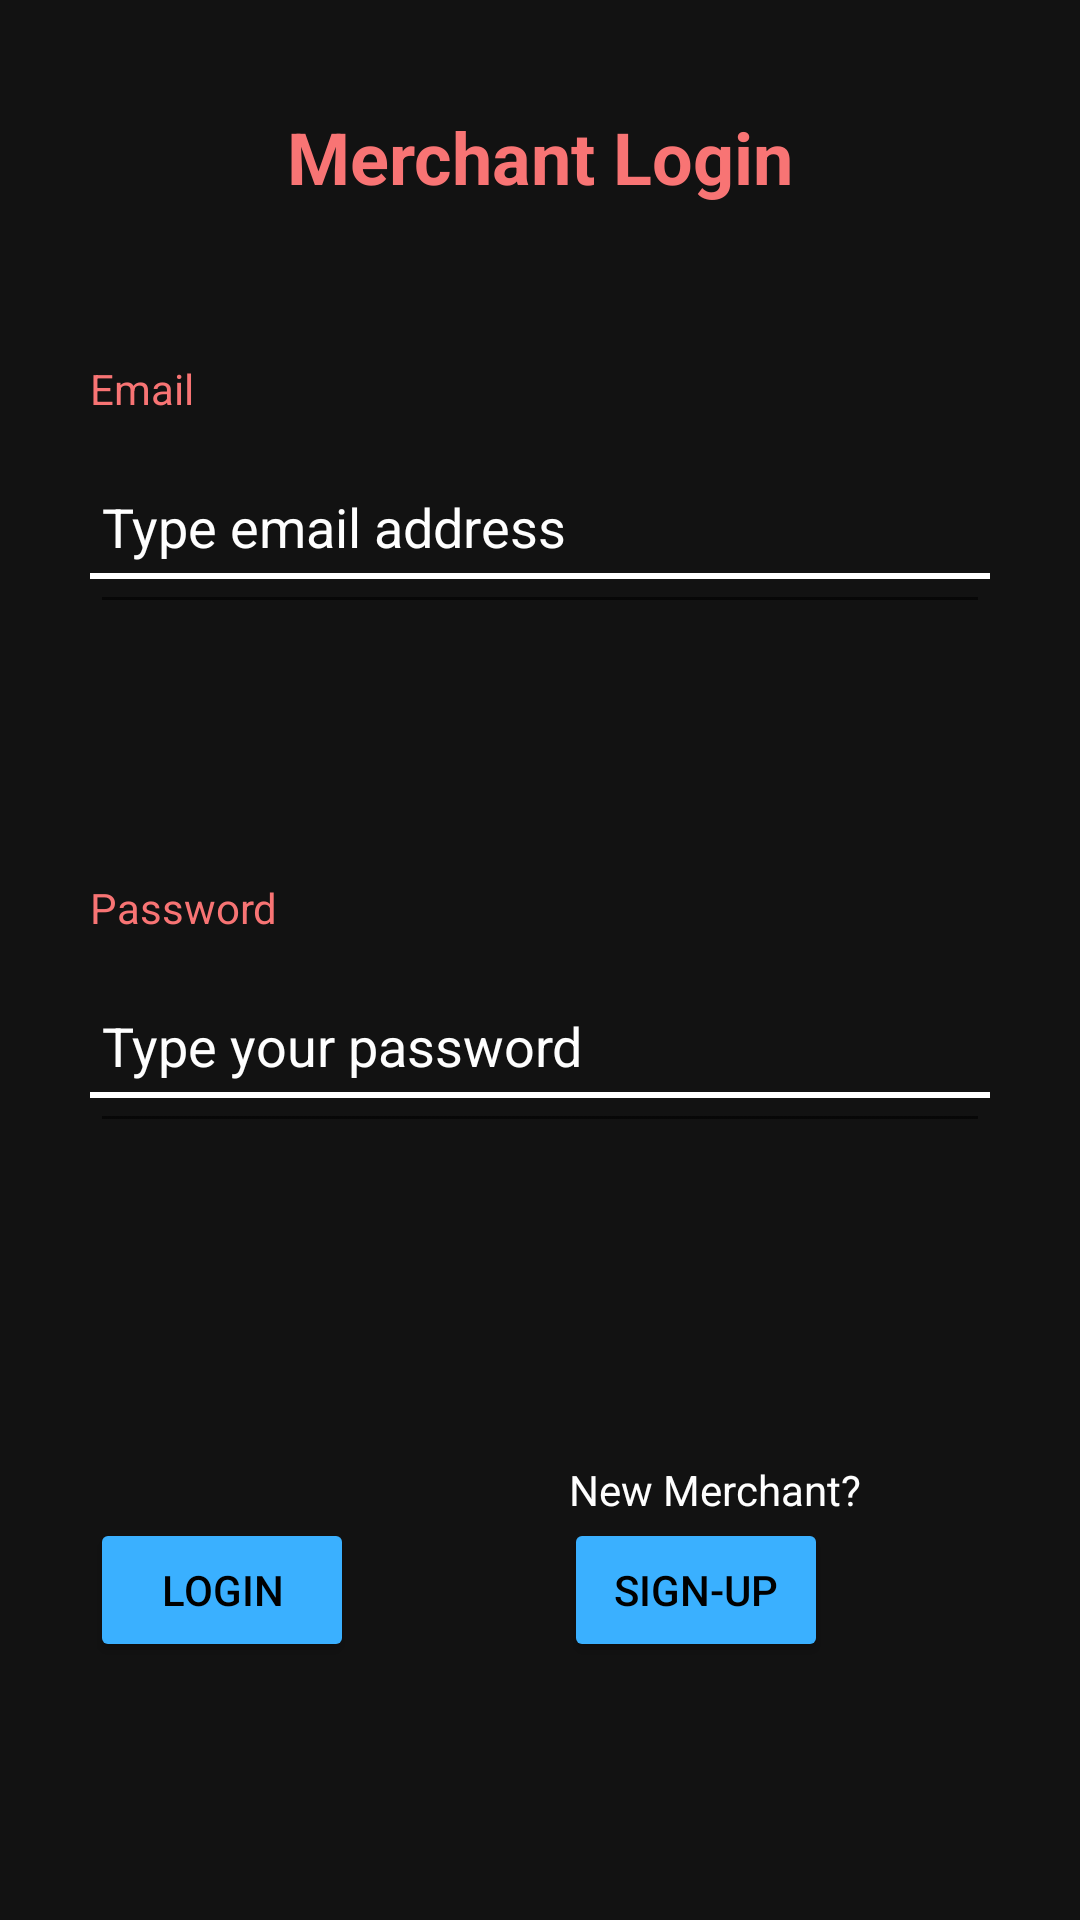

Produce the Android XML layout that renders to this screen, including the resource entries it uses.
<!-- AndroidManifest.xml: application theme Theme.DemoAndroidProject1 -->
<!-- res/layout/activity_merchant_login.xml -->
<?xml version="1.0" encoding="utf-8"?>
<ScrollView
    xmlns:android="http://schemas.android.com/apk/res/android"
    xmlns:app="http://schemas.android.com/apk/res-auto"
    xmlns:tools="http://schemas.android.com/tools"
    android:layout_width="match_parent"
    android:layout_height="match_parent"
    android:fillViewport="true">
<androidx.constraintlayout.widget.ConstraintLayout
    android:layout_width="match_parent"
    android:layout_height="match_parent"
    android:background="@color/grey_dark_2"
    tools:context=".UserLoginActivity">

    <androidx.constraintlayout.widget.ConstraintLayout
        android:id="@+id/constraintLayout"
        android:layout_width="411dp"
        android:layout_height="113dp"
        android:layout_marginStart="16dp"
        android:layout_marginTop="100dp"
        app:layout_constraintStart_toStartOf="parent"
        app:layout_constraintTop_toTopOf="parent">


        <TextView
            android:id="@+id/textView3"
            android:layout_width="wrap_content"
            android:layout_height="wrap_content"
            android:layout_marginStart="14dp"
            android:layout_marginTop="20dp"
            android:text="@string/email"
            android:textColor="@color/primary_pink"
            app:layout_constraintStart_toStartOf="parent"
            app:layout_constraintTop_toTopOf="parent" />

        <EditText
            android:id="@+id/ev_log_em"
            android:layout_width="300dp"
            android:layout_height="68dp"
            android:layout_marginStart="14dp"
            android:layout_marginTop="1dp"
            android:ems="10"
            android:hint="@string/email_hint"
            android:inputType="textEmailAddress"
            android:onClick="hideHorizontalDivider"
            android:textColor="#FEFEFE"
            android:textColorHint="#FEFEFE"
            app:layout_constraintStart_toStartOf="parent"
            app:layout_constraintTop_toBottomOf="@+id/textView3" />

        <View
            android:id="@+id/dv_email"
            android:layout_width="300dp"
            android:layout_height="2dp"
            android:layout_marginStart="14dp"
            android:layout_marginBottom="20dp"
            android:background="@color/white"
            app:layout_constraintBottom_toBottomOf="parent"
            app:layout_constraintStart_toStartOf="parent" />
    </androidx.constraintlayout.widget.ConstraintLayout>

    <androidx.constraintlayout.widget.ConstraintLayout
        android:id="@+id/constraintLayout2"
        android:layout_width="411dp"
        android:layout_height="113dp"
        android:layout_marginStart="16dp"
        android:layout_marginTop="60dp"
        app:layout_constraintStart_toStartOf="parent"
        app:layout_constraintTop_toBottomOf="@+id/constraintLayout">

        <TextView
            android:id="@+id/textView2"
            android:layout_width="wrap_content"
            android:layout_height="wrap_content"
            android:layout_marginStart="14dp"
            android:layout_marginTop="20dp"
            android:text="@string/password"
            android:textColor="@color/primary_pink"
            app:layout_constraintStart_toStartOf="parent"
            app:layout_constraintTop_toTopOf="parent">

        </TextView>

        <EditText
            android:id="@+id/ev_log_ps"
            android:layout_width="300dp"
            android:layout_height="68dp"
            android:layout_marginStart="14dp"
            android:layout_marginTop="1dp"
            android:ems="10"
            android:hint="@string/Password_hint"
            android:inputType="textPassword"
            android:textColorHint="#FEFEFE"
            app:layout_constraintStart_toStartOf="parent"
            app:layout_constraintTop_toBottomOf="@+id/textView2"></EditText>

        <View
            android:id="@+id/divider2"
            android:layout_width="300dp"
            android:layout_height="2dp"
            android:layout_marginStart="14dp"
            android:layout_marginBottom="20dp"
            android:background="@color/white"
            app:layout_constraintBottom_toBottomOf="parent"
            app:layout_constraintStart_toStartOf="parent" />
    </androidx.constraintlayout.widget.ConstraintLayout>

    <androidx.constraintlayout.widget.ConstraintLayout
        android:layout_width="411dp"
        android:layout_height="113dp"
        android:layout_marginStart="16dp"
        android:layout_marginTop="100dp"
        app:layout_constraintStart_toStartOf="parent"
        app:layout_constraintTop_toBottomOf="@+id/constraintLayout2">

        <Button
            android:id="@+id/btn_login"
            android:layout_width="wrap_content"
            android:layout_height="wrap_content"
            android:layout_marginStart="14dp"
            android:layout_marginTop="20dp"
            android:backgroundTint="@color/secondary_blue"
            android:text="Login"
            android:textColor="@color/black"
            app:layout_constraintStart_toStartOf="parent"
            app:layout_constraintTop_toTopOf="parent" />

        <Button
            android:id="@+id/btn_6"
            android:layout_width="wrap_content"
            android:layout_height="wrap_content"
            android:layout_marginStart="70dp"
            android:layout_marginTop="20dp"
            android:backgroundTint="@color/secondary_blue"
            android:onClick="redirectToMerchantRegister"
            android:text="Sign-up"
            android:textColor="@color/black"
            app:layout_constraintStart_toEndOf="@+id/btn_login"
            app:layout_constraintTop_toTopOf="parent" />

        <TextView
            android:id="@+id/textView5"
            android:layout_width="wrap_content"
            android:layout_height="wrap_content"
            android:layout_marginEnd="140dp"
            android:text="New Merchant?"
            android:textColor="#FEFEFE"
            app:layout_constraintBottom_toTopOf="@+id/btn_6"
            app:layout_constraintEnd_toEndOf="parent" />

    </androidx.constraintlayout.widget.ConstraintLayout>

    <TextView
        android:id="@+id/textView4"
        android:layout_width="wrap_content"
        android:layout_height="wrap_content"
        android:layout_marginStart="121dp"
        android:layout_marginTop="36dp"
        android:layout_marginEnd="121dp"
        android:text="Merchant Login"
        android:textColor="@color/primary_pink"
        android:textSize="24sp"
        android:textStyle="bold"
        app:layout_constraintEnd_toEndOf="parent"
        app:layout_constraintStart_toStartOf="parent"
        app:layout_constraintTop_toTopOf="parent" />

</androidx.constraintlayout.widget.ConstraintLayout>
</ScrollView>
<!-- resources referenced by this layout -->
<resources>
  <color name="black">#FF000000</color>
  <color name="grey_dark_2">#FF121212</color>
  <color name="primary_pink">#FFF87474</color>
  <color name="secondary_blue">#FF3AB0FF</color>
  <color name="white">#FFFFFFFF</color>
  <string name="Password_hint">Type your password</string>
  <string name="email">Email</string>
  <string name="email_hint">Type email address</string>
  <string name="password">Password</string>
  <style name="Theme.DemoAndroidProject1" parent="Theme.MaterialComponents.DayNight.DarkActionBar">
          
          <item name="colorPrimary">@color/purple_500</item>
          <item name="colorPrimaryVariant">@color/purple_700</item>
          <item name="colorOnPrimary">@color/white</item>
          
          <item name="colorSecondary">@color/teal_200</item>
          <item name="colorSecondaryVariant">@color/teal_700</item>
          <item name="colorOnSecondary">@color/black</item>
          
          <item name="android:statusBarColor">?attr/colorPrimaryVariant</item>
          
      </style>
  <color name="purple_500">#FF6200EE</color>
  <color name="purple_700">#FF3700B3</color>
  <color name="teal_200">#FF03DAC5</color>
  <color name="teal_700">#FF018786</color>
</resources>
